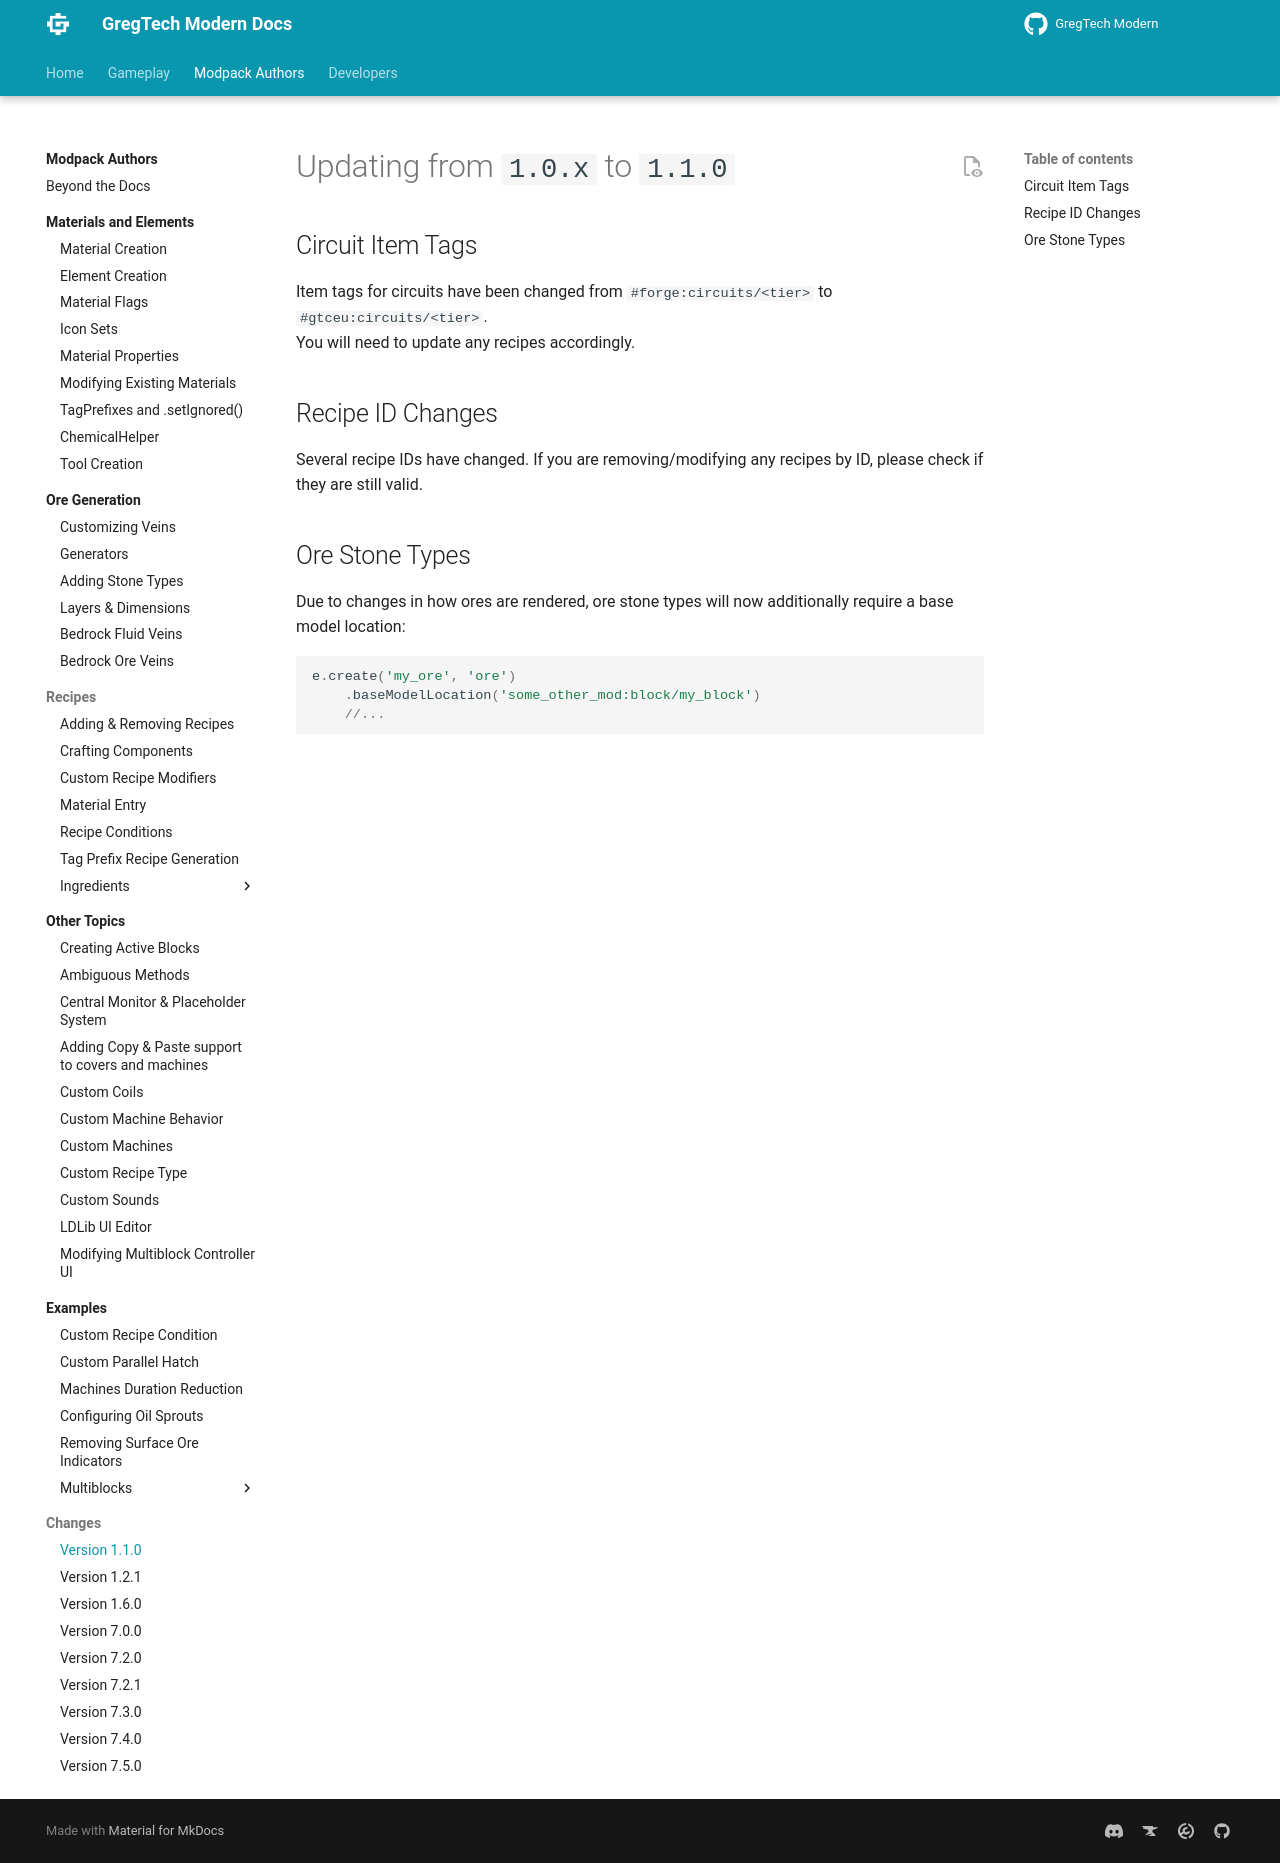

repository: randomusert-s-mods/gregtech-ceu-modern · page: 1.21/Modpacks/Changes/v1.1.0/index.html · generator: mkdocs

---
title: "Version 1.1.0"
---


# Updating from `1.0.x` to `1.1.0`


## Circuit Item Tags

Item tags for circuits have been changed from `#forge:circuits/<tier>` to `#gtceu:circuits/<tier>`.  
You will need to update any recipes accordingly.


## Recipe ID Changes

Several recipe IDs have changed. If you are removing/modifying any recipes by ID, please check if they are still valid.


## Ore Stone Types

Due to changes in how ores are rendered, ore stone types will now additionally require a base model location:

```js
e.create('my_ore', 'ore')
    .baseModelLocation('some_other_mod:block/my_block')
    //...
```
